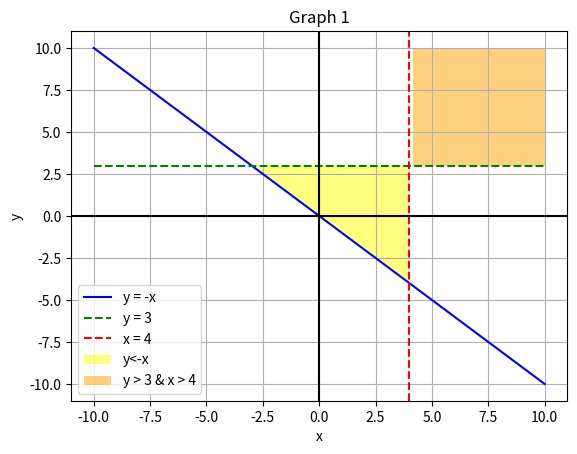
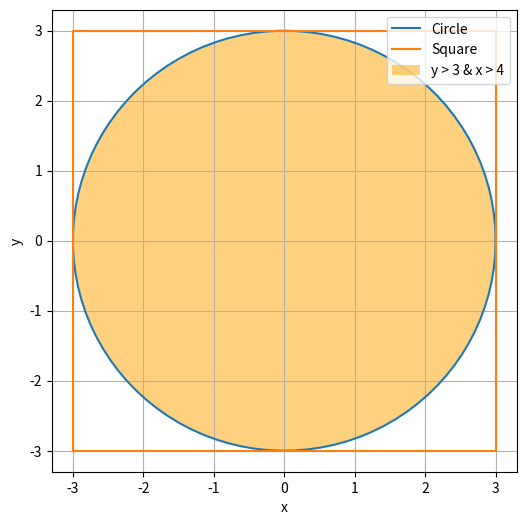
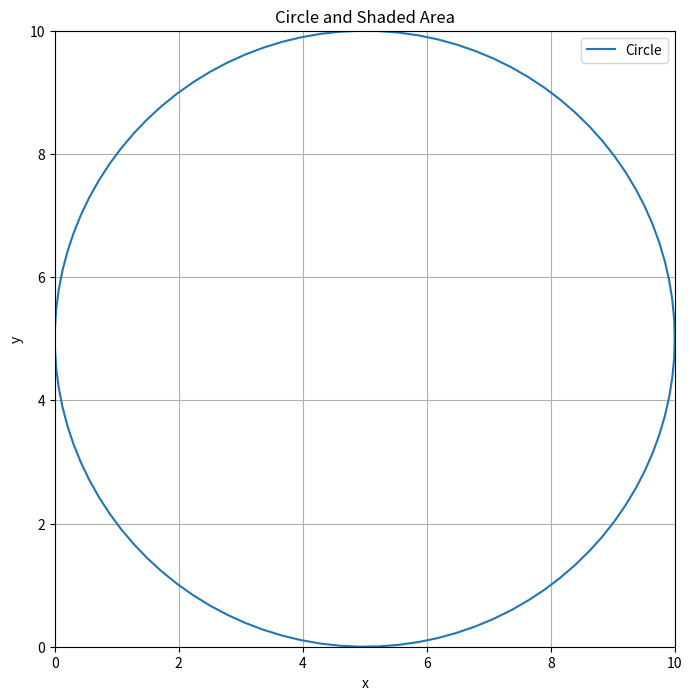

Reproduce these figures in Python, in order.
import matplotlib.pyplot as plt
import numpy as np

# graph 1
x = np.linspace(-10, 10, 100)


y_neg_x = -x
y_3 = np.ones_like(x) * 3


plt.plot(x, y_neg_x, color='blue', label='y = -x')
plt.plot(x, y_3, color='green', label='y = 3', linestyle='--')

# Plot the line x = 4
plt.axvline(x=4, color='red', linestyle='--', label='x = 4')

#plot axis
plt.axvline(x=0, color='black')
plt.axhline(0, color = 'black')

# Shade the areas where y < -x, x < 4, and y < 3
plt.fill_between(x, y_neg_x, y_3, where=(y_neg_x < y_3) & (x < 4), facecolor='yellow', label = 'y<-x', alpha=0.5)
# I'am having issues shading the right area of the graph here!

# Shade the areas where y > 3 and x > 4
plt.fill_between(x, y_3, 10, where=(x > 4), facecolor='orange', label = 'y > 3 & x > 4', alpha=0.5)

plt.xlabel('x')
plt.ylabel('y')
plt.title('Graph 1')
plt.legend()

plt.grid(True)

plt.show()


# Graph 2

x = np.linspace(-3, 3, 1000)

theta = np.linspace(0, 2*np.pi, 100)
circle_x = 3 * np.cos(theta)
circle_y = 3 * np.sin(theta)


square_x = [-3, 3, 3, -3, -3]
square_y = [-3, -3, 3, 3, -3]

# Create the plot
plt.figure(figsize=(6, 6))

# Plot the circle
plt.plot(circle_x, circle_y, label='Circle')

# Plot the square
plt.plot(square_x, square_y, label='Square')

# Having problems jus changing the required shaded part
plt.fill_between(circle_x, circle_y, where=(circle_x ), facecolor='orange', label = 'y > 3 & x > 4', alpha=0.5)

plt.xlabel('x')
plt.ylabel('y')

plt.grid(True)

plt.legend()

plt.show()

# Graph 3

theta = np.linspace(0, 2*np.pi, 100)
circle_x = 5 + 5 * np.cos(theta)
circle_y = 5 + 5 * np.sin(theta)


# Create the plot
plt.figure(figsize=(8, 8))

# Plot the circle
plt.plot(circle_x, circle_y, label='Circle')

# Set axis limits and labels
plt.xlim(0, 10)
plt.ylim(0, 10)
plt.xlabel('x')
plt.ylabel('y')

# Add a title and legend
plt.title('Circle and Shaded Area')
plt.legend()

# Show the plot
plt.grid(True)
plt.show()